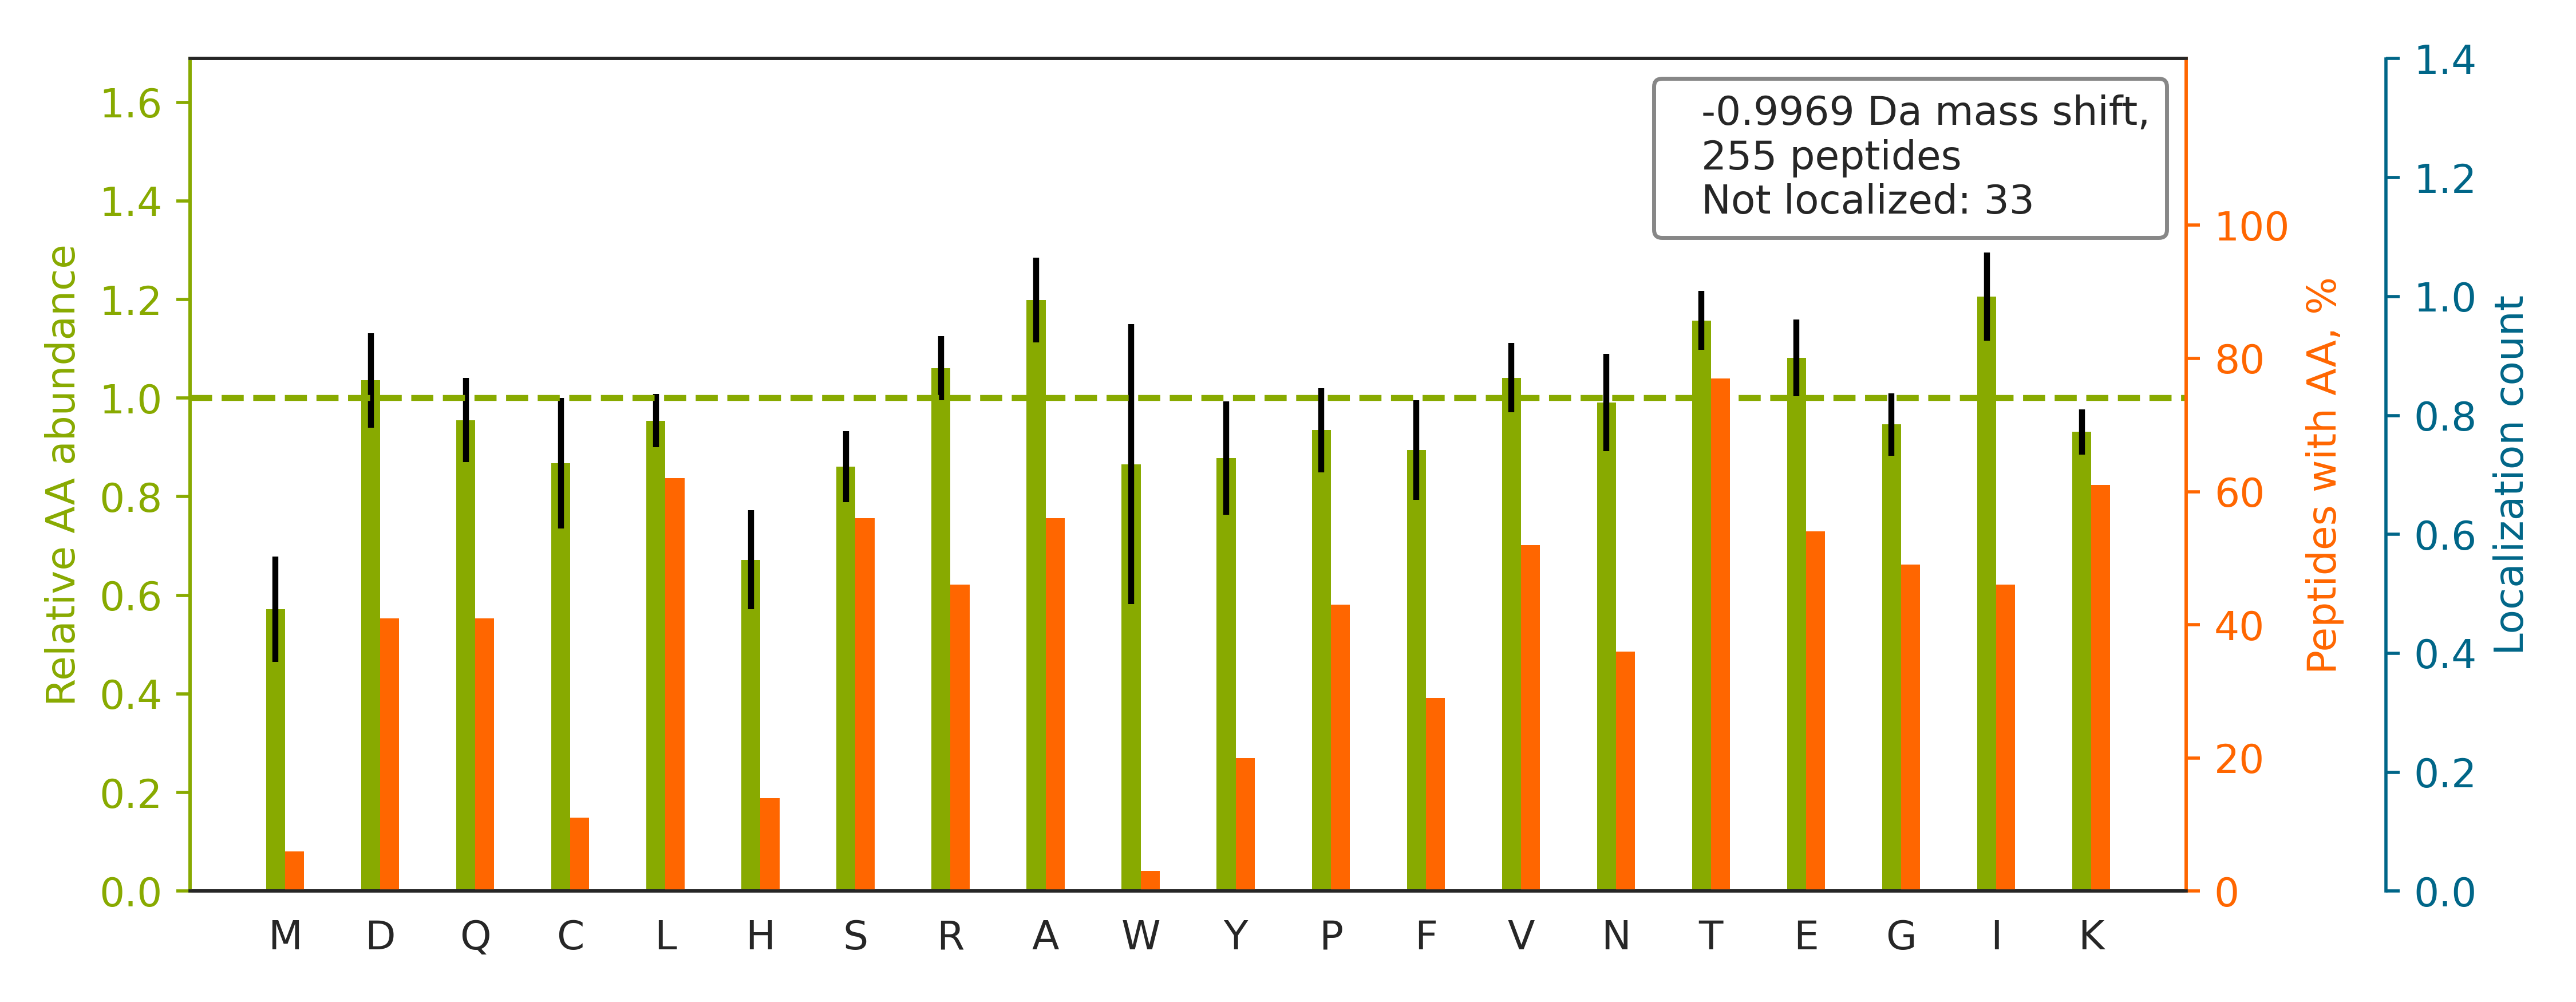

The data file committed next to this chart (first rows):
top isoform	localization score	spectrum
R.TSRPENAIIYNNNEDFQVGQAK.V		20160929_QE1_nlc1_BTW_SA_hs_HELA_S_Exp3_…
K.TFTTQETITNAETAK.E		20160929_QE1_nlc1_BTW_SA_hs_HELA_S_Exp3_…
R.TLLQGSGCLAGIYLEDTK.E		20160929_QE1_nlc1_BTW_SA_hs_HELA_S_Exp3_…
K.TAFDDAIAELDTLNEDSYK.D		20160929_QE1_nlc1_BTW_SA_hs_HELA_S_Exp3_…
R.TLSTDAAPQPGLATQAYSLVGPEVR.G		20160929_QE1_nlc1_BTW_SA_hs_HELA_S_Exp3_…
R.TTETQVLVASAQK.K		20160929_QE1_nlc1_BTW_SA_hs_HELA_S_Exp3_…
K.TVTAMDVVYALK.R		20160929_QE1_nlc1_BTW_SA_hs_HELA_S_Exp3_…
K.TVAGGAWTYNTTSAVTVK.S		20160929_QE1_nlc1_BTW_SA_hs_HELA_S_Exp3_…
K.TNLVWDEVSGQWR.R		20160929_QE1_nlc1_BTW_SA_hs_HELA_S_Exp3_…
R.HVFLTGPPGVGK.T		20160929_QE1_nlc1_BTW_SA_hs_HELA_S_Exp3_…
R.IIYGGSVTGATCK.E		20160929_QE1_nlc1_BTW_SA_hs_HELA_S_Exp3_…
R.TFVSGACDASSK.L		20160929_QE1_nlc1_BTW_SA_hs_HELA_S_Exp3_…
K.HSQFIGYPITLFVEK.E		20160929_QE1_nlc1_BTW_SA_hs_HELA_S_Exp3_…
K.ALAAGGYDVEK.N		20160929_QE1_nlc1_BTW_SA_hs_HELA_S_Exp3_…
K.TAVCDIPPR.G		20160929_QE1_nlc1_BTW_SA_hs_HELA_S_Exp3_…
K.TDAETLPALK.I		20160929_QE1_nlc1_BTW_SA_hs_HELA_S_Exp3_…
K.HIYYITGETK.D		20160929_QE1_nlc1_BTW_SA_hs_HELA_S_Exp3_…
R.TGLFSATQTQEVENLVR.A		20160929_QE1_nlc1_BTW_SA_hs_HELA_S_Exp3_…
R.TLSFGSDLNYATR.E		20160929_QE1_nlc1_BTW_SA_hs_HELA_S_Exp3_…
K.TTEELNEALSAK.E		20160929_QE1_nlc1_BTW_SA_hs_HELA_S_Exp3_…
K.THPSVVPGSIAFSLPQRK.W		20160929_QE1_nlc1_BTW_SA_hs_HELA_S_Exp3_…
R.TAAALAPASLTSAR.M		20160929_QE1_nlc1_BTW_SA_hs_HELA_S_Exp3_…
R.TYQELLVNQNPIAQPLASR.R		20160929_QE1_nlc1_BTW_SA_hs_HELA_S_Exp3_…
K.HALIIYDDLSK.Q		20160929_QE1_nlc1_BTW_SA_hs_HELA_S_Exp3_…
R.TAIEEVQAERK.D		20160929_QE1_nlc1_BTW_SA_hs_HELA_S_Exp3_…
K.TQPAVATAATAAEK.Y		20160929_QE1_nlc1_BTW_SA_hs_HELA_S_Exp3_…
K.TTAAFQQGK.I		20160929_QE1_nlc1_BTW_SA_hs_HELA_S_Exp3_…
K.HLNDDVVK.I		20160929_QE1_nlc1_BTW_SA_hs_HELA_S_Exp3_…
R.TVHCQPAIFVASLAAVEK.L		20160929_QE1_nlc1_BTW_SA_hs_HELA_S_Exp3_…
K.FGYVDFESAEDLEK.A		20160929_QE1_nlc1_BTW_SA_hs_HELA_S_Exp3_…
K.TAENFRALSTGEK.G		20160929_QE1_nlc1_BTW_SA_hs_HELA_S_Exp3_…
R.TEGISTSDIITR.I		20160929_QE1_nlc1_BTW_SA_hs_HELA_S_Exp3_…
K.TGENVEDAFLEAAK.K		20160929_QE1_nlc1_BTW_SA_hs_HELA_S_Exp3_…
K.ISSLLEEQFQQGK.L		20160929_QE1_nlc1_BTW_SA_hs_HELA_S_Exp3_…
K.TGEEIFGTIGMRPNAK.N		20160929_QE1_nlc1_BTW_SA_hs_HELA_S_Exp3_…
K.TRIIDVVYNASNNELVR.T		20160929_QE1_nlc1_BTW_SA_hs_HELA_S_Exp3_…
K.TLHPDLGTDK.D		20160929_QE1_nlc1_BTW_SA_hs_HELA_S_Exp3_…
K.SQLDIIIHSLK.K		20160929_QE1_nlc1_BTW_SA_hs_HELA_S_Exp3_…
R.TAEEPPQEK.A		20160929_QE1_nlc1_BTW_SA_hs_HELA_S_Exp3_…
R.TVQSLEIDLDSMR.N		20160929_QE1_nlc1_BTW_SA_hs_HELA_S_Exp3_…
K.SYELPDGQVITIGNER.F		20160929_QE1_nlc1_BTW_SA_hs_HELA_S_Exp3_…
K.IVQAEGEAEAAK.M		20160929_QE1_nlc1_BTW_SA_hs_HELA_S_Exp3_…
R.TATTQETDGFQVK.R		20160929_QE1_nlc1_BTW_SA_hs_HELA_S_Exp3_…
K.TAANLVVETGQDGVQIR.S		20160929_QE1_nlc1_BTW_SA_hs_HELA_S_Exp3_…
K.TFEISEPVITPSQR.Q		20160929_QE1_nlc1_BTW_SA_hs_HELA_S_Exp3_…
K.TNADTDGMVK.I		20160929_QE1_nlc1_BTW_SA_hs_HELA_S_Exp3_…
K.TFRPAAMLIER.S		20160929_QE1_nlc1_BTW_SA_hs_HELA_S_Exp3_…
R.TGYTLDVTTGQRK.Y		20160929_QE1_nlc1_BTW_SA_hs_HELA_S_Exp3_…
K.VTLTSEEEAR.L		20160929_QE1_nlc1_BTW_SA_hs_HELA_S_Exp3_…
R.TVYGGGCSEMLMAHAVTQLANRTPGK.E		20160929_QE1_nlc1_BTW_SA_hs_HELA_S_Exp3_…
K.TLDLLTMK.N		20160929_QE1_nlc1_BTW_SA_hs_HELA_S_Exp3_…
R.TPAGNFVTLEEGK.G		20160929_QE1_nlc1_BTW_SA_hs_HELA_S_Exp3_…
K.TGLIDYNQLALTAR.L		20160929_QE1_nlc1_BTW_SA_hs_HELA_S_Exp3_…
R.TSQLNVGTSTDVSLK.I		20160929_QE1_nlc1_BTW_SA_hs_HELA_S_Exp3_…
R.TVITPDPNLSIDQVGVPR.S		20160929_QE1_nlc1_BTW_SA_hs_HELA_S_Exp3_…
K.TLLHLGSSAPGK.E		20160929_QE1_nlc1_BTW_SA_hs_HELA_S_Exp3_…
R.TSEIYVHR.S		20160929_QE1_nlc1_BTW_SA_hs_HELA_S_Exp3_…
K.SAGGIGVAVSCIR.A		20160929_QE1_nlc1_BTW_SA_hs_HELA_S_Exp3_…
R.TGTFCALSTVLER.V		20160929_QE1_nlc1_BTW_SA_hs_HELA_S_Exp3_…
K.EQISDIDDAVR.K		20160929_QE1_nlc1_BTW_SA_hs_HELA_S_Exp3_…
... 195 more rows
